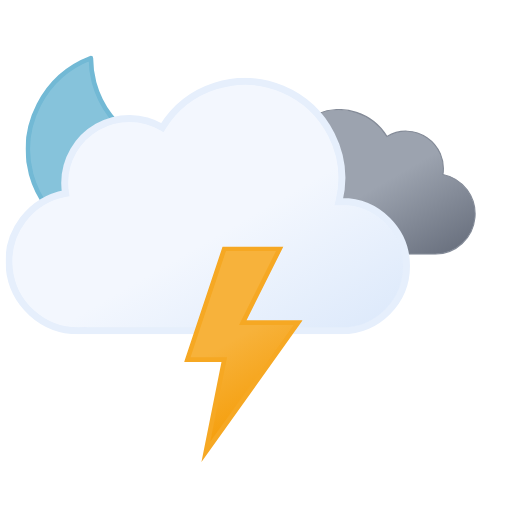
t = 0.00 s
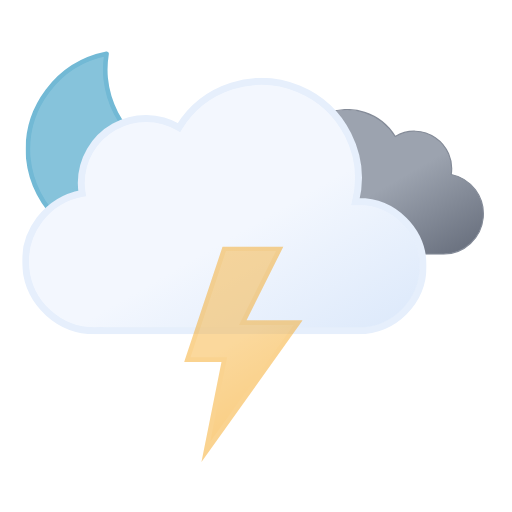
t = 1.20 s
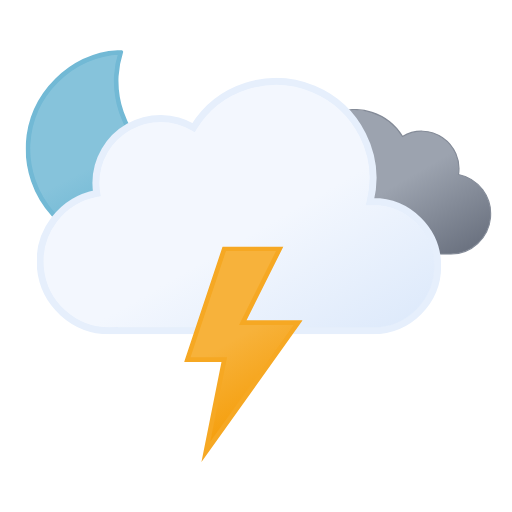
t = 2.25 s
t = 3.75 s: frame unchanged from t = 2.25 s, image omitted
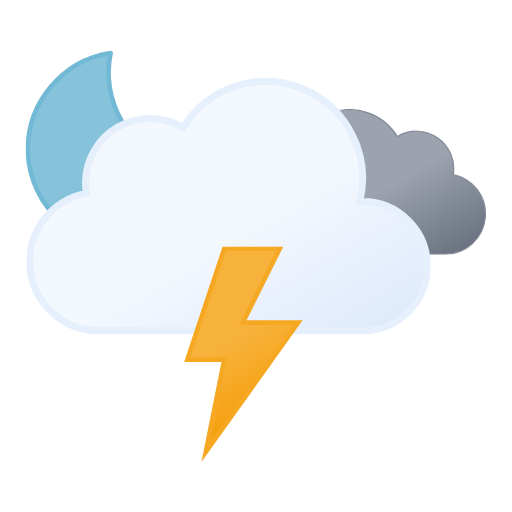
t = 4.50 s
t = 6.00 s: frame unchanged from t = 0.00 s, image omitted

The animated SVG that drew these frames (rendered in a browser with its animation timeline set to each time). Animation: 4 SMIL elements (animate=1,animateTransform=3); one cycle of 6.00 s, repeats indefinitely.

<svg xmlns="http://www.w3.org/2000/svg" xmlns:xlink="http://www.w3.org/1999/xlink" viewBox="45.833 77.583 443.333 443.333"><defs><symbol id="f" viewBox="0 0 172 172"><path fill="url(#d)" stroke="#72b9d5" stroke-linecap="round" stroke-linejoin="round" stroke-width="4" d="M160.6 107.4a84.8 84.8 0 01-85.4-84.3A83.3 83.3 0 0178 2 84.7 84.7 0 002 85.7 84.8 84.8 0 0087.4 170a85.2 85.2 0 0082.6-63.1 88 88 0 01-9.4.5Z"><animateTransform additive="sum" attributeName="transform" dur="6s" repeatCount="indefinite" type="rotate" values="-15 86 86; 9 86 86; -15 86 86"/></path></symbol><symbol id="h" viewBox="0 0 200.3 126.1"><path fill="url(#b)" stroke="#848b98" stroke-miterlimit="10" d="M.5 93.2a32.4 32.4 0 0032.4 32.4h129.8v-.1l2.3.1a34.8 34.8 0 006.5-68.9 32.4 32.4 0 00-48.5-33 48.6 48.6 0 00-88.6 37.1h-1.5A32.4 32.4 0 00.5 93.1Z"/></symbol><symbol id="i" viewBox="0 0 350 222"><path fill="url(#a)" stroke="#e6effc" stroke-miterlimit="10" stroke-width="6" d="m291 107-2.5.1A83.9 83.9 0 00135.6 43 56 56 0 0051 91a56.6 56.6 0 00.8 9A60 60 0 0063 219l4-.2v.2h224a56 56 0 000-112Z"/></symbol><symbol id="g" overflow="visible" viewBox="0 0 398 222"><use xlink:href="#h" width="200.3" height="126.1" transform="translate(198 27)"><animateTransform additive="sum" attributeName="transform" dur="6s" repeatCount="indefinite" type="translate" values="-9 0; 9 0; -9 0"/></use><use xlink:href="#i" width="350" height="222"><animateTransform additive="sum" attributeName="transform" dur="6s" repeatCount="indefinite" type="translate" values="-18 0; 18 0; -18 0"/></use></symbol><symbol id="e" overflow="visible" viewBox="0 0 398.8 246"><use xlink:href="#f" width="172" height="172"/><use xlink:href="#g" width="398" height="222" transform="translate(.84 24)"/></symbol><symbol id="j" viewBox="0 0 102.7 186.8"><path fill="url(#c)" stroke="#f6a823" stroke-miterlimit="10" stroke-width="4" d="m34.8 2-32 96h32l-16 80 80-112h-48l32-64h-48z"><animate id="x1" attributeName="opacity" begin="0s; x1.end+.67s" dur="1.33s" keyTimes="0; .38; .5; .63; .75; .86; .94; 1" values="1; 1; 0; 1; 0; 1; 0; 1"/></path></symbol><linearGradient id="a" x1="99.5" x2="232.6" y1="30.7" y2="261.4" gradientUnits="userSpaceOnUse"><stop offset="0" stop-color="#f3f7fe"/><stop offset=".5" stop-color="#f3f7fe"/><stop offset="1" stop-color="#deeafb"/></linearGradient><linearGradient id="b" x1="52.7" x2="133.4" y1="9.6" y2="149.3" gradientUnits="userSpaceOnUse"><stop offset="0" stop-color="#9ca3af"/><stop offset=".5" stop-color="#9ca3af"/><stop offset="1" stop-color="#6b7280"/></linearGradient><linearGradient id="c" x1="8.7" x2="80.9" y1="17.1" y2="142.1" gradientUnits="userSpaceOnUse"><stop offset="0" stop-color="#f7b23b"/><stop offset=".5" stop-color="#f7b23b"/><stop offset="1" stop-color="#f59e0b"/></linearGradient><linearGradient id="d" x1="34.7" x2="119.2" y1="18.6" y2="165" gradientUnits="userSpaceOnUse"><stop offset="0" stop-color="#86c3db"/><stop offset=".5" stop-color="#86c3db"/><stop offset="1" stop-color="#5eafcf"/></linearGradient></defs><use xlink:href="#e" width="398.8" height="246" transform="translate(68 121)"/><use xlink:href="#j" width="102.7" height="186.7" transform="translate(205.23 291)"/></svg>
